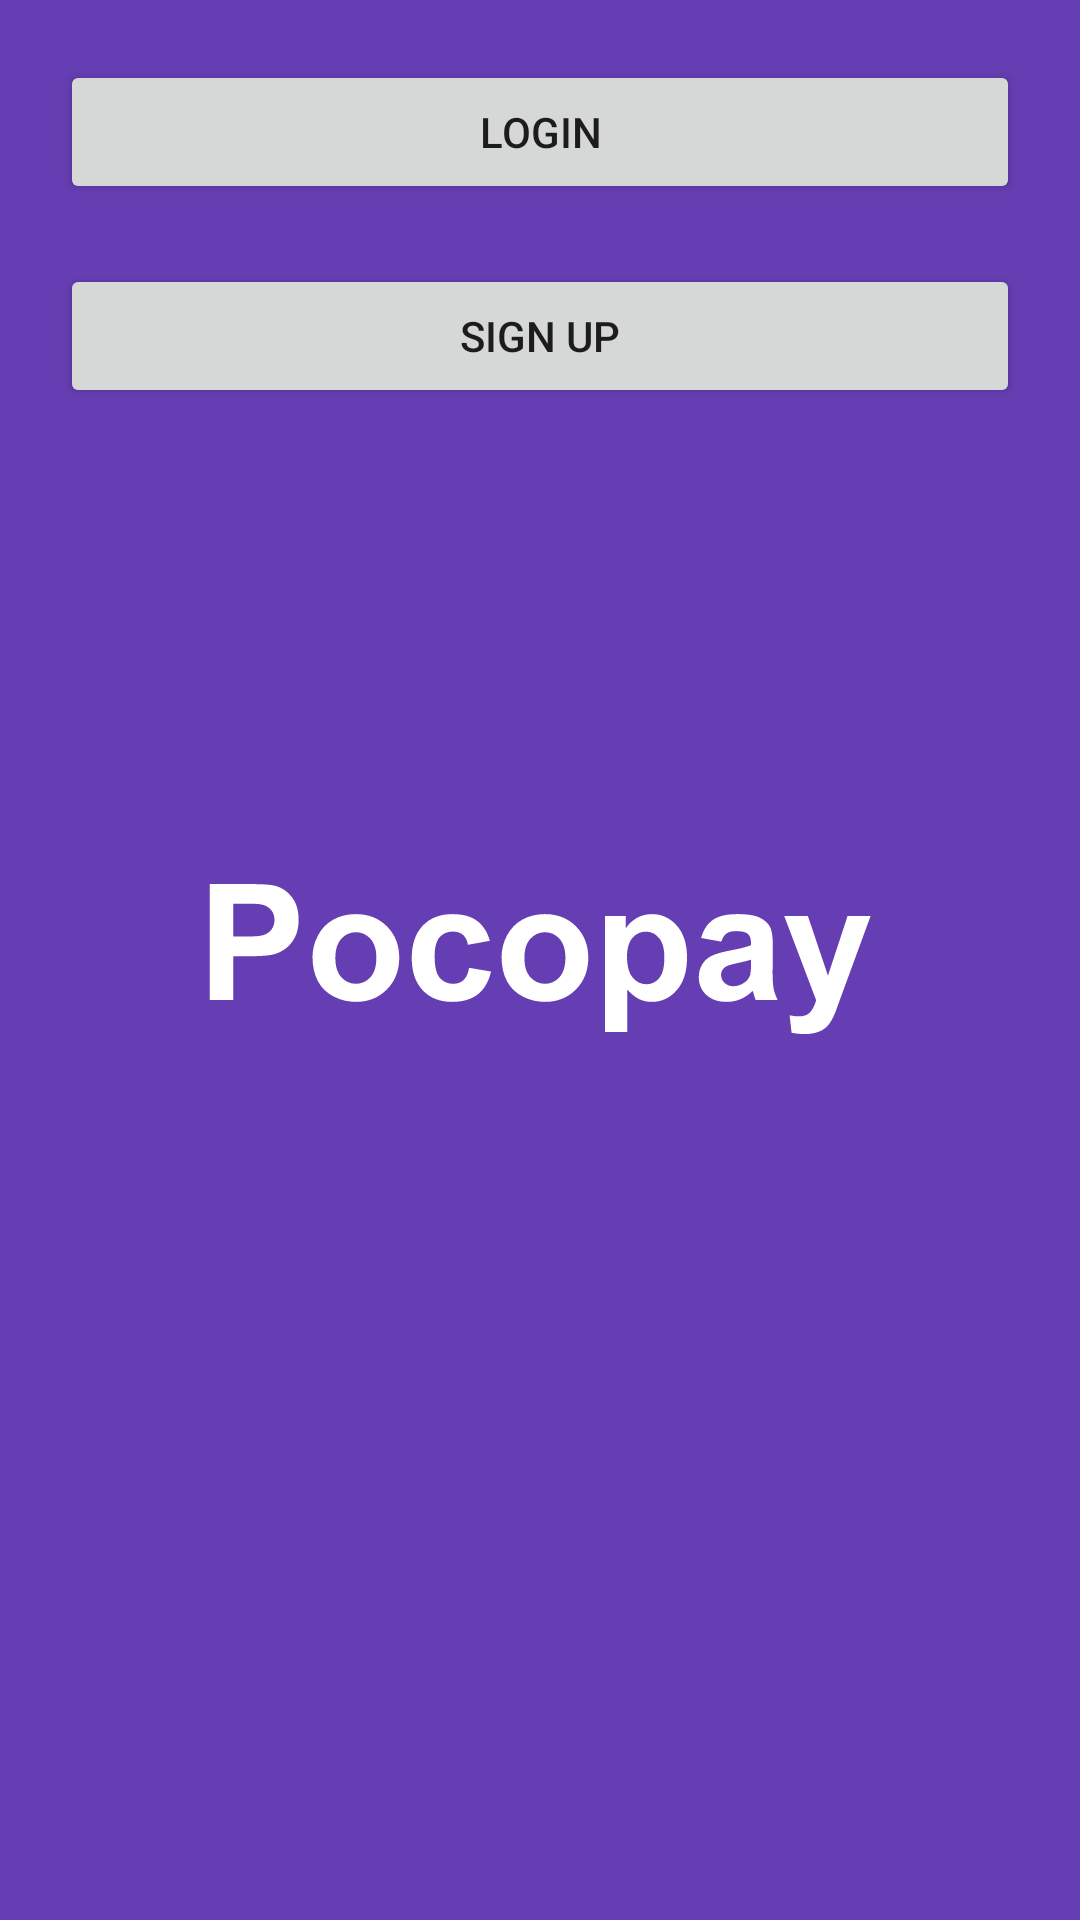

This screen was rendered from an Android layout file. Write that file and the resources it references.
<!-- AndroidManifest.xml: activity theme AppTheme.WelcomeActivity -->
<!-- res/layout/activity_welcome.xml -->
<?xml version="1.0" encoding="utf-8"?>
<LinearLayout xmlns:android="http://schemas.android.com/apk/res/android"
		android:layout_width="match_parent"
		android:layout_height="wrap_content"
		android:layout_gravity="center"
		android:padding="20dp"
		android:orientation="vertical">

	<Button
			android:id="@+id/loginButtonView"
			android:layout_width="match_parent"
			android:layout_height="wrap_content"
			android:text="@string/welcome_login"/>

	<Button
			android:id="@+id/signUpButtonView"
			android:layout_width="match_parent"
			android:layout_height="wrap_content"
			android:layout_marginTop="20dp"
			android:text="@string/welcome_sign_up"/>

</LinearLayout>
<!-- resources referenced by this layout -->
<resources>
  <string name="welcome_login">Login</string>
  <string name="welcome_sign_up">Sign up</string>
  <style name="AppTheme.WelcomeActivity" parent="AppTheme.NoActionBar">
  		<item name="android:windowBackground">@drawable/splash</item>
  	</style>
  <style name="AppTheme.NoActionBar">
  		<item name="windowActionBar">false</item>
  		<item name="windowNoTitle">true</item>
  	</style>
  <!-- drawable splash (drawable) -->
  <?xml version="1.0" encoding="utf-8"?>
  <layer-list xmlns:android="http://schemas.android.com/apk/res/android">
  
  	<item android:drawable="@color/colorPrimary" />
  
  	<item android:drawable="@drawable/ic_pocopay" android:gravity="center" />
  
  </layer-list>
  <color name="colorPrimary">#663EB3</color>
  <!-- drawable ic_pocopay: vector/xml drawable (drawable, 4906 chars, omitted) -->
</resources>
